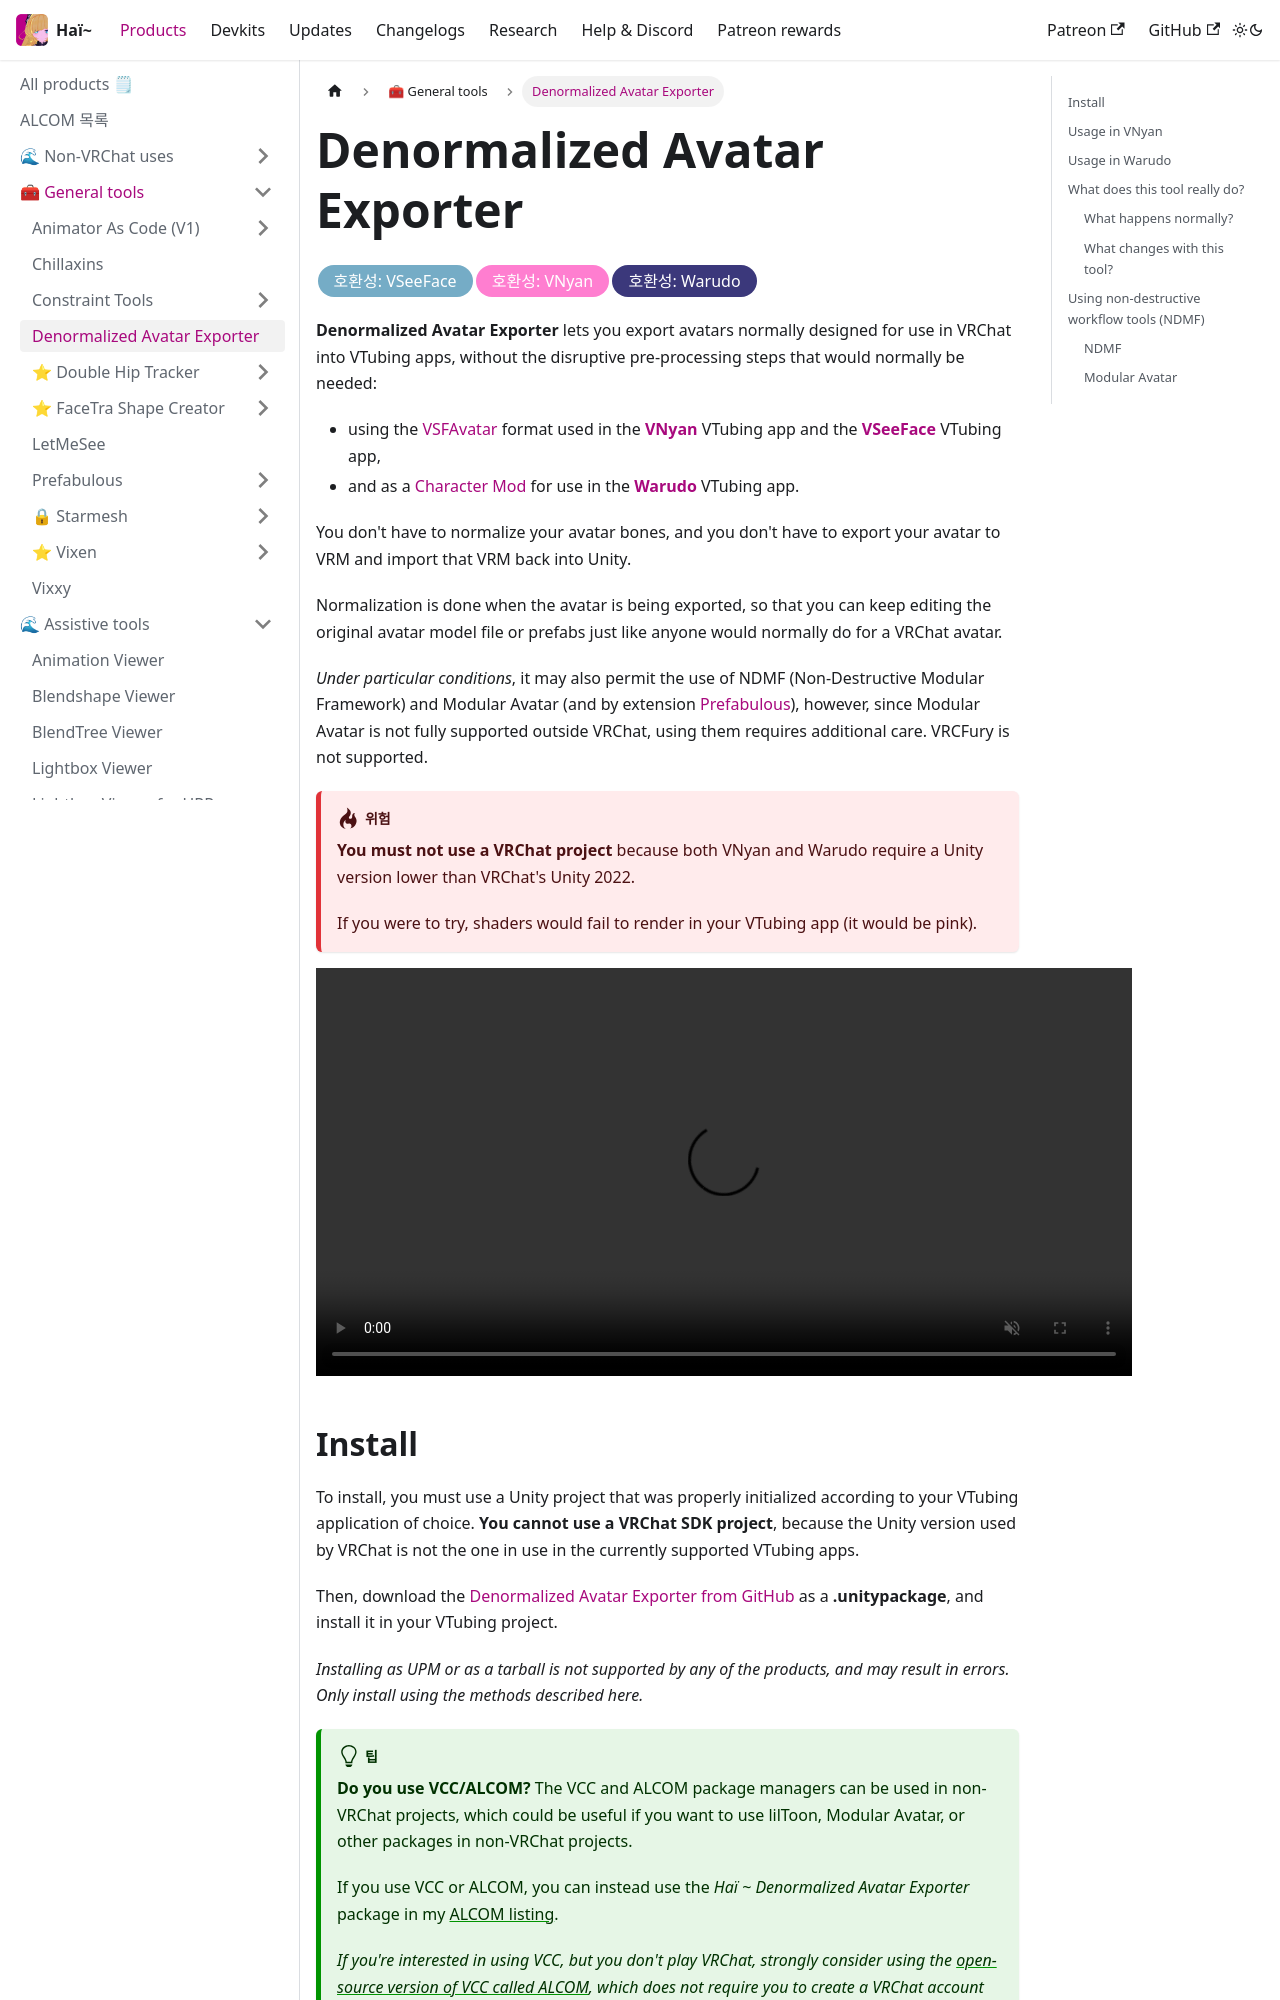

repository: hai-vr/documentation · page: ko/docs/products/denormalized-avatar-exporter.html · generator: docusaurus

---
title: Denormalized Avatar Exporter
---
import {HaiTags} from "/src/components/HaiTags";
import {HaiTag} from "/src/components/HaiTag";
import {HaiVideo} from "/src/components/HaiVideo";
import DownloadFootnote from "/docs/_download_footnote.mdx";

# Denormalized Avatar Exporter

<HaiTags>
<HaiTag compatibleWithVNyan={true} compatibleWithWarudo={true} compatibleWithVSeeFace={true} />
</HaiTags>

**Denormalized Avatar Exporter** lets you export avatars normally designed for use in VRChat into VTubing apps, without the disruptive pre-processing steps that would normally be needed:
- using the [VSFAvatar](https://www.vseeface.icu/#vsfavatar) format used in the **[VNyan](https://suvidriel.itch.io/vnyan)** VTubing app and the **[VSeeFace](https://www.vseeface.icu/)** VTubing app,
- and as a [Character Mod](https://docs.warudo.app/docs/modding/character-mod) for use in the **[Warudo](https://warudo.app/)** VTubing app.

You don't have to normalize your avatar bones, and you don't have to export your avatar to VRM and import that VRM back into Unity.

Normalization is done when the avatar is being exported, so that you can keep editing the original avatar model file or prefabs just like anyone
would normally do for a VRChat avatar.

*Under particular conditions*, it may also permit the use of NDMF (Non-Destructive Modular Framework) and Modular Avatar (and by extension [Prefabulous](/docs/products/prefabulous)), however,
since Modular Avatar is not fully supported outside VRChat, using them requires additional care. VRCFury is not supported.

:::danger
**You must not use a VRChat project** because both VNyan and Warudo require a Unity version lower than VRChat's Unity 2022.

If you were to try, shaders would fail to render in your VTubing app (it would be pink).
:::

<HaiVideo src="./img/denormalized-avatar-exporter/denormalized-f.mp4"></HaiVideo>
